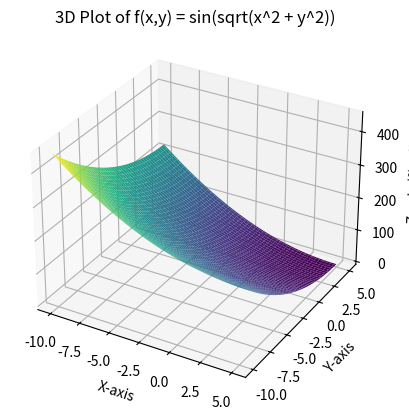

The matplotlib source for this figure:
import matplotlib.pyplot as plt
from mpl_toolkits.mplot3d import Axes3D
import numpy as np

# Define the function f(x, y)
def f(x, y):
    return (x-5)**2+(y-5)**2

# Create a meshgrid for x and y values
x = np.linspace(-10, 5, 100)
y = np.linspace(-10, 5, 100)
X, Y = np.meshgrid(x, y)

# Calculate Z values based on the function f(x, y)
Z = f(X, Y)

# Create the 3D plot
fig = plt.figure()
ax = fig.add_subplot(111, projection='3d')
ax.plot_surface(X, Y, Z, cmap='viridis') # 'viridis' is a colormap

ax.set_xlabel('X-axis')
ax.set_ylabel('Y-axis')
ax.set_zlabel('Z-axis (f(x,y))')
ax.set_title('3D Plot of f(x,y) = sin(sqrt(x^2 + y^2))')
plt.show()
